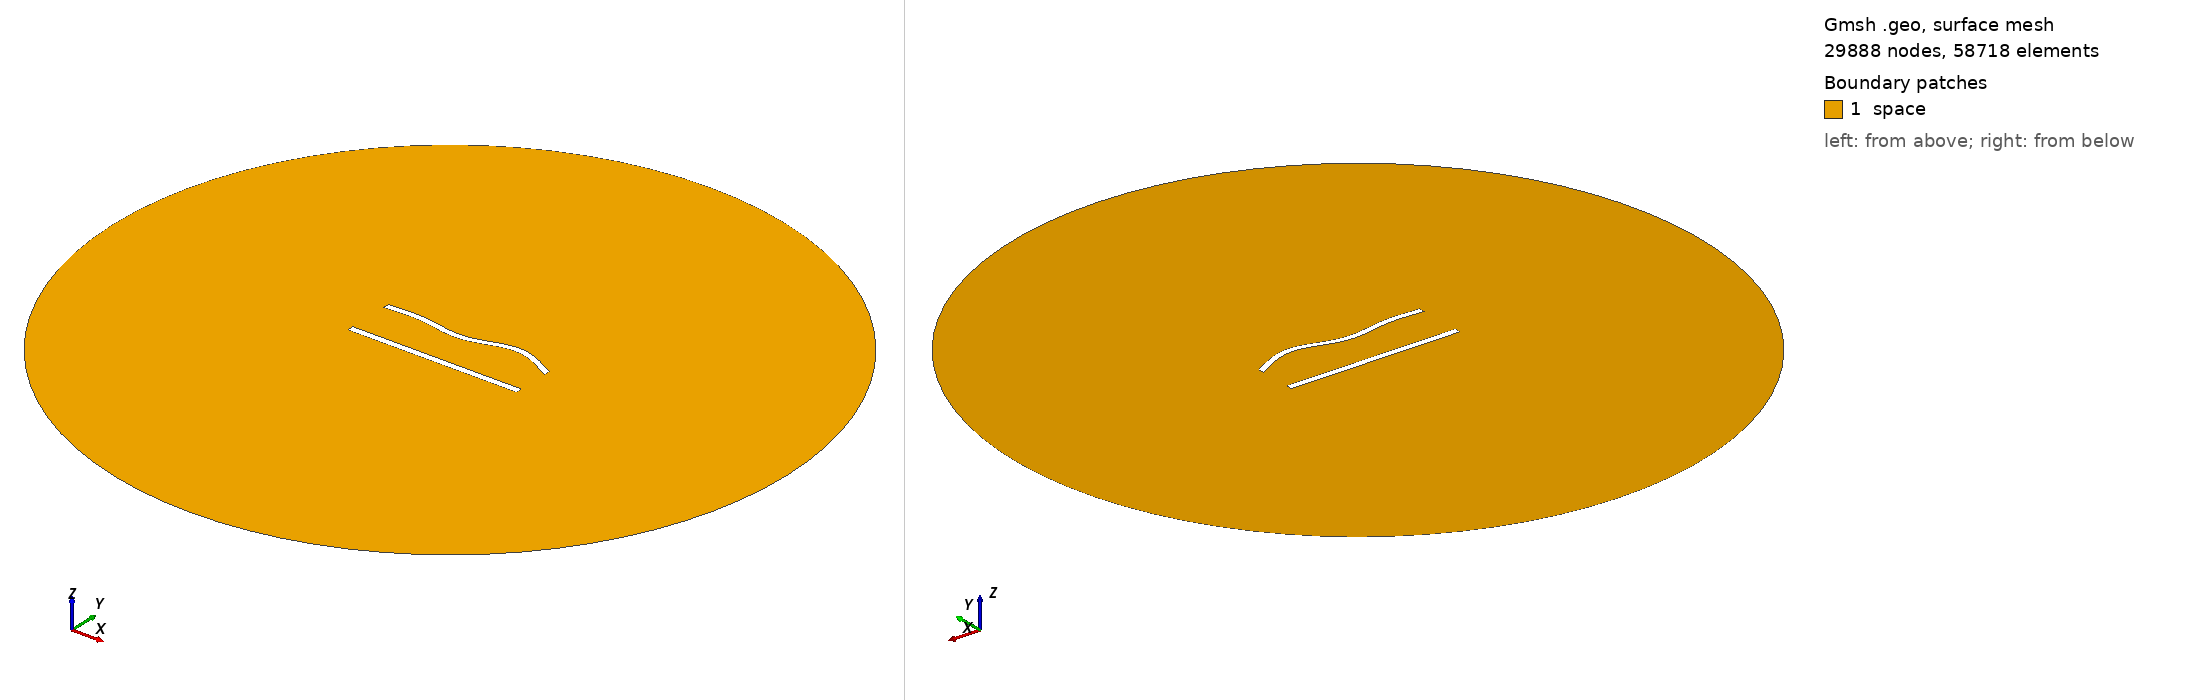

Gmsh geometry script, surface-meshed: 29888 nodes, 58718 surface elements. Boundary patches (legend numbers): 1 space. Left view from above one corner, right view from below the opposite corner. Legend entries are the model's physical surfaces. The drawing asked Gmsh for element sizes between 1% and 20% of the model's largest extent; the script's own settings can give other sizes.

=== 687.geo (drawn) ===
//---------------------------------------
// Geometry kernel
//---------------------------------------

SetFactory("OpenCASCADE");



//---------------------------------------
// Parameters of the geometry
//---------------------------------------

// Overetch of the upper plate
overetch = 0.125;

// Distance between the plates
distance = 27.5;

// Discretization over the x axis (for the deformation)
nx = 50; 

// Length of the plate
L = 100 - overetch; 

// Number of modes
n = 4; 

// 1st mode coefficient
coeff(1) = 0.0;
beta(1) = 0.596864 * 3.1415926535 / L;

// 2nd mode coefficient
coeff(2) = 0.0;
beta(2) = 1.49418 * 3.1415926535 / L;

// 3rd mode coefficient
coeff(3) = -1.5;
beta(3) = 2.50025 * 3.1415926535 / L;

// 4th mode coefficient
coeff(4) = 1.5;
beta(4) = 3.49999 * 3.1415926535 / L;



//---------------------------------------
// Upper plate (deformed rectangle)
//---------------------------------------

// Coordiantes of the upper plate
xmin = -50;
xmax = 50 - overetch;

// Height of the upper plate
yheight = 4 - 2 * overetch;

// Indexes of the points
UpperID[] = {};
LowerID[] = {};
LeftID[] = {};
RightID[] = {};

// Point index
p = 1;

// Horizontal edges
For i In {1:nx}
    x = xmin + (i-1)*(xmax - xmin)/(nx-1);

    y_bottom = distance / 2 + overetch;
    For j In {1:n}
        C = (Cosh(beta(j)*L) + Cos(beta(j)*L)) / (Sinh(beta(j)*L) + Sin(beta(j)*L));
        y_bottom  = y_bottom + coeff(j) * (Cosh(beta(j)*(x+50)) - Cos(beta(j)*(x+50)) - C * (Sinh(beta(j)*(x+50)) - Sin(beta(j)*(x+50))));
    EndFor

    y_top = y_bottom + yheight;

    Point(p) = {x, y_top, 0, 1.0};
    UpperID[i] = p;
    p = p + 1;

    Point(p) = {x, y_bottom, 0, 1.0};
    LowerID[i] = p;
    p = p + 1;
EndFor

// Create point lists
UpperPts[] = {}; LowerPts[] = {};
For i In {1:nx}
  UpperPts[] += {UpperID[i]};
  LowerPts[] += {LowerID[i]};
EndFor

// Build splines
Spline(1) = {UpperPts[]};
Spline(2) = {LowerPts[]};
Line(3) = {LowerPts[nx-1], UpperPts[nx-1]};
Line(4) = {LowerPts[0], UpperPts[0]};

// Build the plane surface
Curve Loop(1) = {2, 3, -1, -4};
Plane Surface(1) = {1};



//---------------------------------------
// Lower plate (rectangle)
//---------------------------------------

// Vertices
Point(1001) = {-50, -distance/2, 0, 1.0};
Point(1002) = { 50, -distance/2, 0, 1.0};
Point(1003) = { 50,  -distance/2 + 4, 0, 1.0};
Point(1004) = {-50,  -distance/2 + 4, 0, 1.0};

// Edges
Line(5) = {1001, 1002};
Line(6) = {1002, 1003};
Line(7) = {1003, 1004};
Line(8) = {1004, 1001};

// Plane surface
Line Loop(2) = {5, 6, 7, 8};
Plane Surface(2) = {2}; 



//---------------------------------------
// Outer (fictious) boundary
//---------------------------------------

// Points
Point(1005) = {0, 0, 0};       // Center
Point(1006) = {200, 0, 0};     // Start point
Point(1007) = {0, 200, 0};     // 90 degrees
Point(1008) = {-200, 0, 0};    // 180 degrees
Point(1009) = {0, -200, 0};    // 270 degrees

// Circle arcs (each needs start, center, end)
Circle(9) = {1006, 1005, 1007};
Circle(10) = {1007, 1005, 1008};
Circle(11) = {1008, 1005, 1009};
Circle(12) = {1009, 1005, 1006};

// Plane surface for the entire domain
Curve Loop(3) = {9, 10, 11, 12};
Surface(3) = {3};

// Subtract the plates from the whole domain to obtain the actual domain where we want to solve the equations
BooleanDifference{ Surface{3}; Delete; }{ Surface{1}; Surface{2}; Delete; }




//---------------------------------------
// Transfinite Lines/Curves
//---------------------------------------

// Set the number of points on the boundaries
r = 6;
d = 0.15;

// Plates
Transfinite Curve {1} = 50*r/4 Using Progression 1;
Transfinite Line {2} = 50*r Using Progression 1;
Transfinite Curve {3, 4} = 2*r Using Progression 1+d;
Transfinite Line {5} = 50*r/4 Using Progression 1;
Transfinite Line {7} = 50*r Using Progression 1;
Transfinite Line {6} = 2*r Using Progression 1-d;
Transfinite Line {8} = 2*r Using Progression 1+d;

// Outer boundary
Transfinite Line {9, 10, 11, 12} = 20 Using Progression 1;



//---------------------------------------
// Physical groups
//---------------------------------------                

// Physical curves (boundaries)
Physical Line("force_segment", 10) = {2};
Physical Line("upper_plate", 11) = {1, 3, 4};
Physical Line("lower_plate", 12) = {5, 6, 7, 8};
Physical Line("boundary", 20) = {9, 10, 11, 12};

// Physical Surfaces
Physical Surface("space", 30) = {3};



//---------------------------------------
// 6. Generate the Mesh
//---------------------------------------

// 2D mesh generation
Mesh 2;
